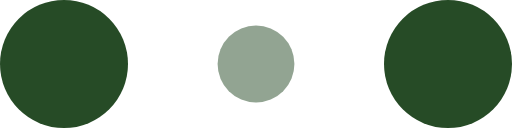
t = 0.00 s
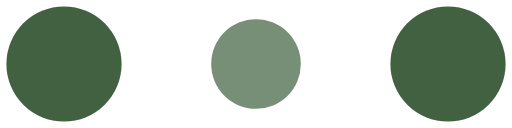
t = 0.10 s
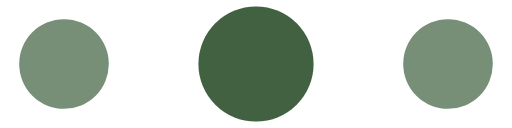
t = 0.30 s
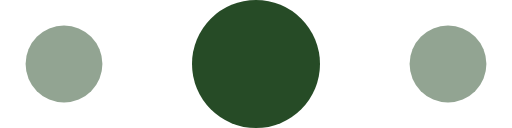
t = 0.40 s
t = 0.50 s: frame unchanged from t = 0.30 s, image omitted
t = 0.70 s: frame unchanged from t = 0.10 s, image omitted

The animated SVG that drew these frames (rendered in a browser with its animation timeline set to each time). Animation: 6 SMIL elements (animate=6); one cycle of 0.80 s, repeats indefinitely.

<!-- By Sam Herbert (@sherb), for everyone. More @ http://goo.gl/7AJzbL -->
<svg width="120" height="30" viewBox="0 0 120 30" xmlns="http://www.w3.org/2000/svg" fill="#264b26">
    <circle cx="15" cy="15" r="15">
        <animate attributeName="r" from="15" to="15"
                 begin="0s" dur="0.8s"
                 values="15;9;15" calcMode="linear"
                 repeatCount="indefinite" />
        <animate attributeName="fill-opacity" from="1" to="1"
                 begin="0s" dur="0.8s"
                 values="1;.5;1" calcMode="linear"
                 repeatCount="indefinite" />
    </circle>
    <circle cx="60" cy="15" r="9" fill-opacity="0.3">
        <animate attributeName="r" from="9" to="9"
                 begin="0s" dur="0.8s"
                 values="9;15;9" calcMode="linear"
                 repeatCount="indefinite" />
        <animate attributeName="fill-opacity" from="0.5" to="0.5"
                 begin="0s" dur="0.8s"
                 values=".5;1;.5" calcMode="linear"
                 repeatCount="indefinite" />
    </circle>
    <circle cx="105" cy="15" r="15">
        <animate attributeName="r" from="15" to="15"
                 begin="0s" dur="0.8s"
                 values="15;9;15" calcMode="linear"
                 repeatCount="indefinite" />
        <animate attributeName="fill-opacity" from="1" to="1"
                 begin="0s" dur="0.8s"
                 values="1;.5;1" calcMode="linear"
                 repeatCount="indefinite" />
    </circle>
</svg>
